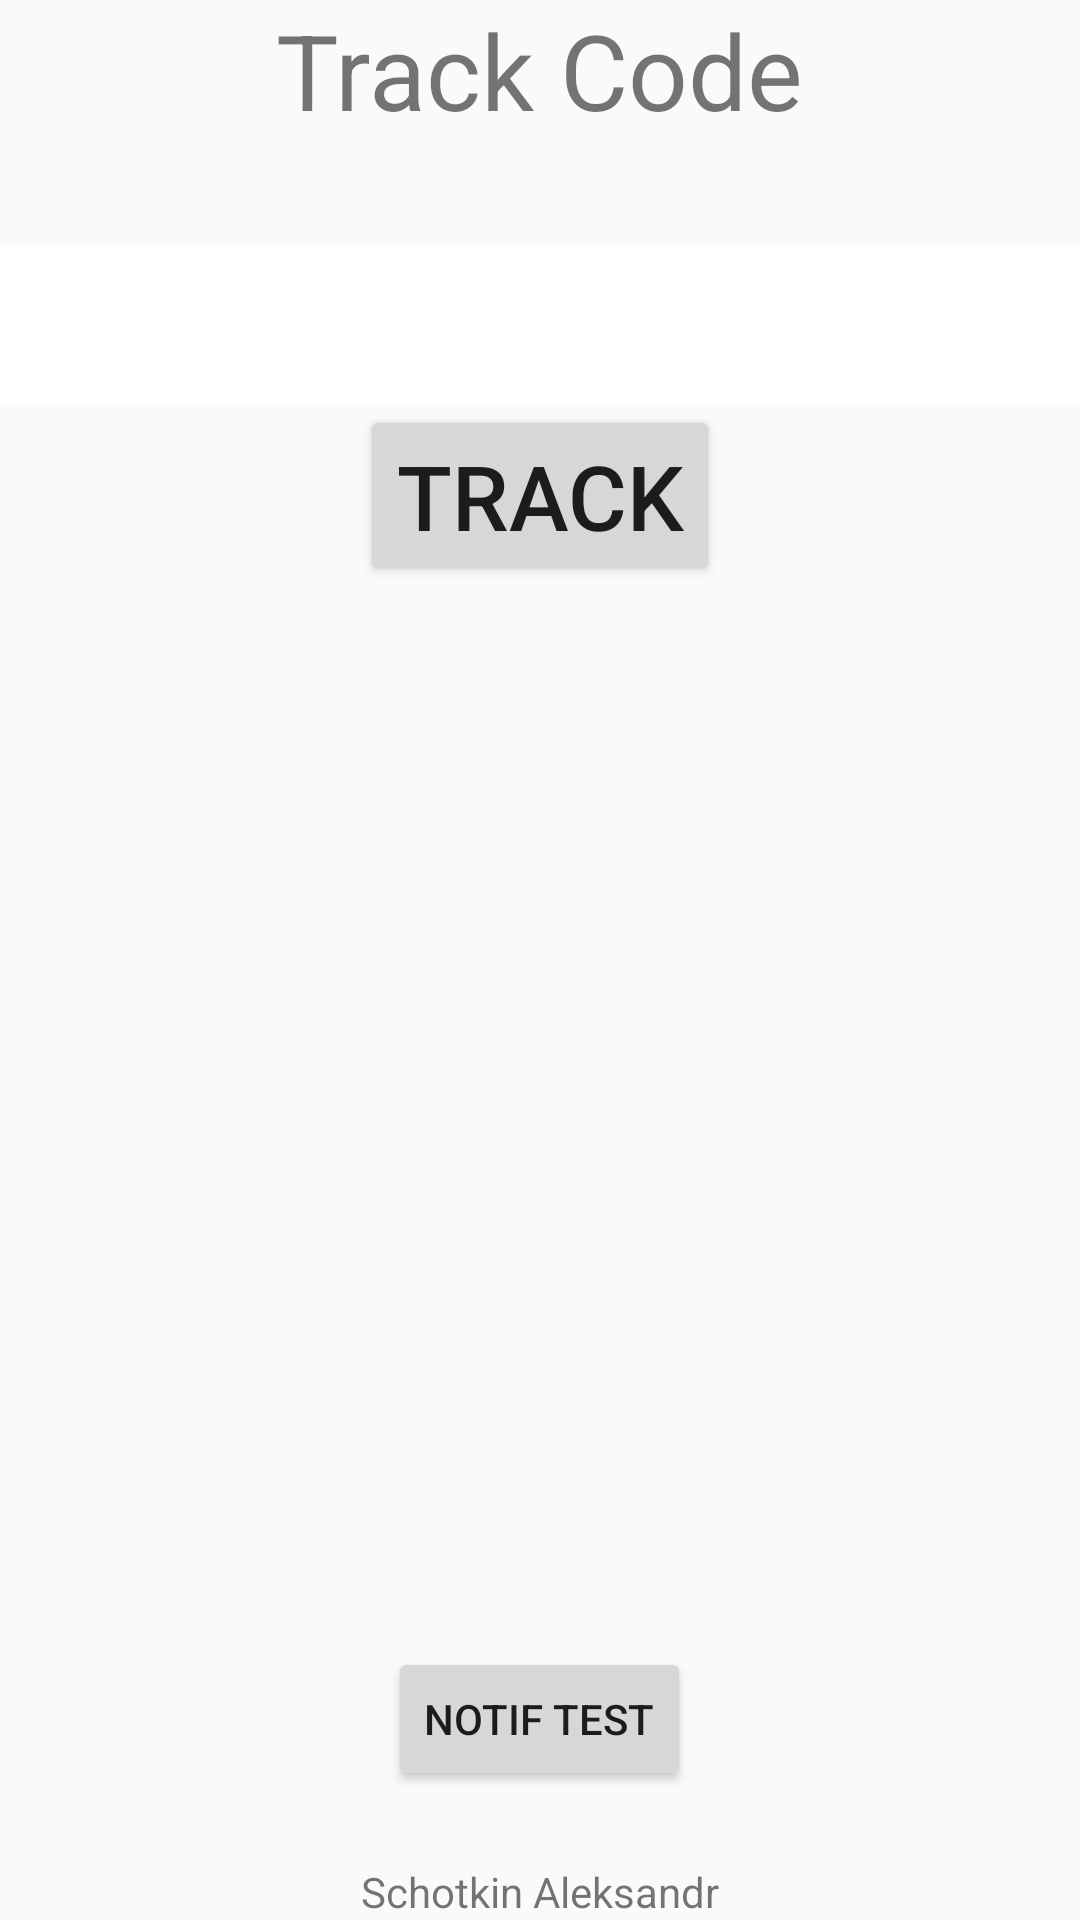

Layout XML and referenced resources for this Android screen:
<!-- AndroidManifest.xml: application theme AppTheme -->
<!-- res/layout/fragment_main.xml -->
<RelativeLayout xmlns:android="http://schemas.android.com/apk/res/android"
    xmlns:tools="http://schemas.android.com/tools"
    android:layout_width="match_parent"
    android:layout_height="match_parent"
    android:paddingLeft="@dimen/activity_horizontal_margin"
    android:paddingRight="@dimen/activity_horizontal_margin"
    android:paddingTop="@dimen/activity_vertical_margin"
    android:paddingBottom="@dimen/activity_vertical_margin"
    tools:context=".MainActivity$PlaceholderFragment">

    <TextView
        android:text="@string/track_code"
        android:layout_width="wrap_content"
        android:layout_height="wrap_content"
        android:textSize="35sp"
        android:id="@+id/textView"
        android:layout_alignParentTop="true"
        android:layout_centerHorizontal="true" />

    <EditText
        android:layout_width="match_parent"
        android:layout_height="wrap_content"
        android:textAppearance="?android:attr/textAppearanceLarge"
        android:id="@+id/trackCode"
        android:textSize="40sp"
        android:background="#ffffff"
        android:textColor="#000000"
        android:lines="1"
        android:maxLines="1"
        android:textStyle="bold"
        android:imeActionLabel="@string/track"
        android:singleLine="true"
        android:layout_marginTop="35dp"
        android:layout_below="@+id/textView"
        android:layout_alignParentLeft="true"
        android:layout_alignParentStart="true"
        android:textAlignment="center" />

    <Button
        android:layout_width="wrap_content"
        android:layout_height="wrap_content"
        android:text="@string/track"
        android:id="@+id/btnTrack"
        android:onClick="track"
        android:textSize="30sp"
        android:layout_below="@+id/trackCode"
        android:layout_centerHorizontal="true" />

    <TextView
        android:layout_width="wrap_content"
        android:layout_height="wrap_content"
        android:text="@string/author"
        android:id="@+id/textView2"
        android:layout_alignParentBottom="true"
        android:layout_centerHorizontal="true" />

    <Button
        android:layout_width="wrap_content"
        android:layout_height="wrap_content"
        android:text="Notif Test"
        android:id="@+id/btnNotif"
        android:layout_above="@+id/textView2"
        android:layout_centerHorizontal="true"
        android:layout_marginBottom="24dp" />

</RelativeLayout>
<!-- resources referenced by this layout -->
<resources>
  <string name="author">Schotkin Aleksandr</string>
  <string name="track">Track</string>
  <string name="track_code">Track Code</string>
  <style name="AppTheme" parent="Theme.AppCompat.Light.DarkActionBar">
          
      </style>
</resources>
